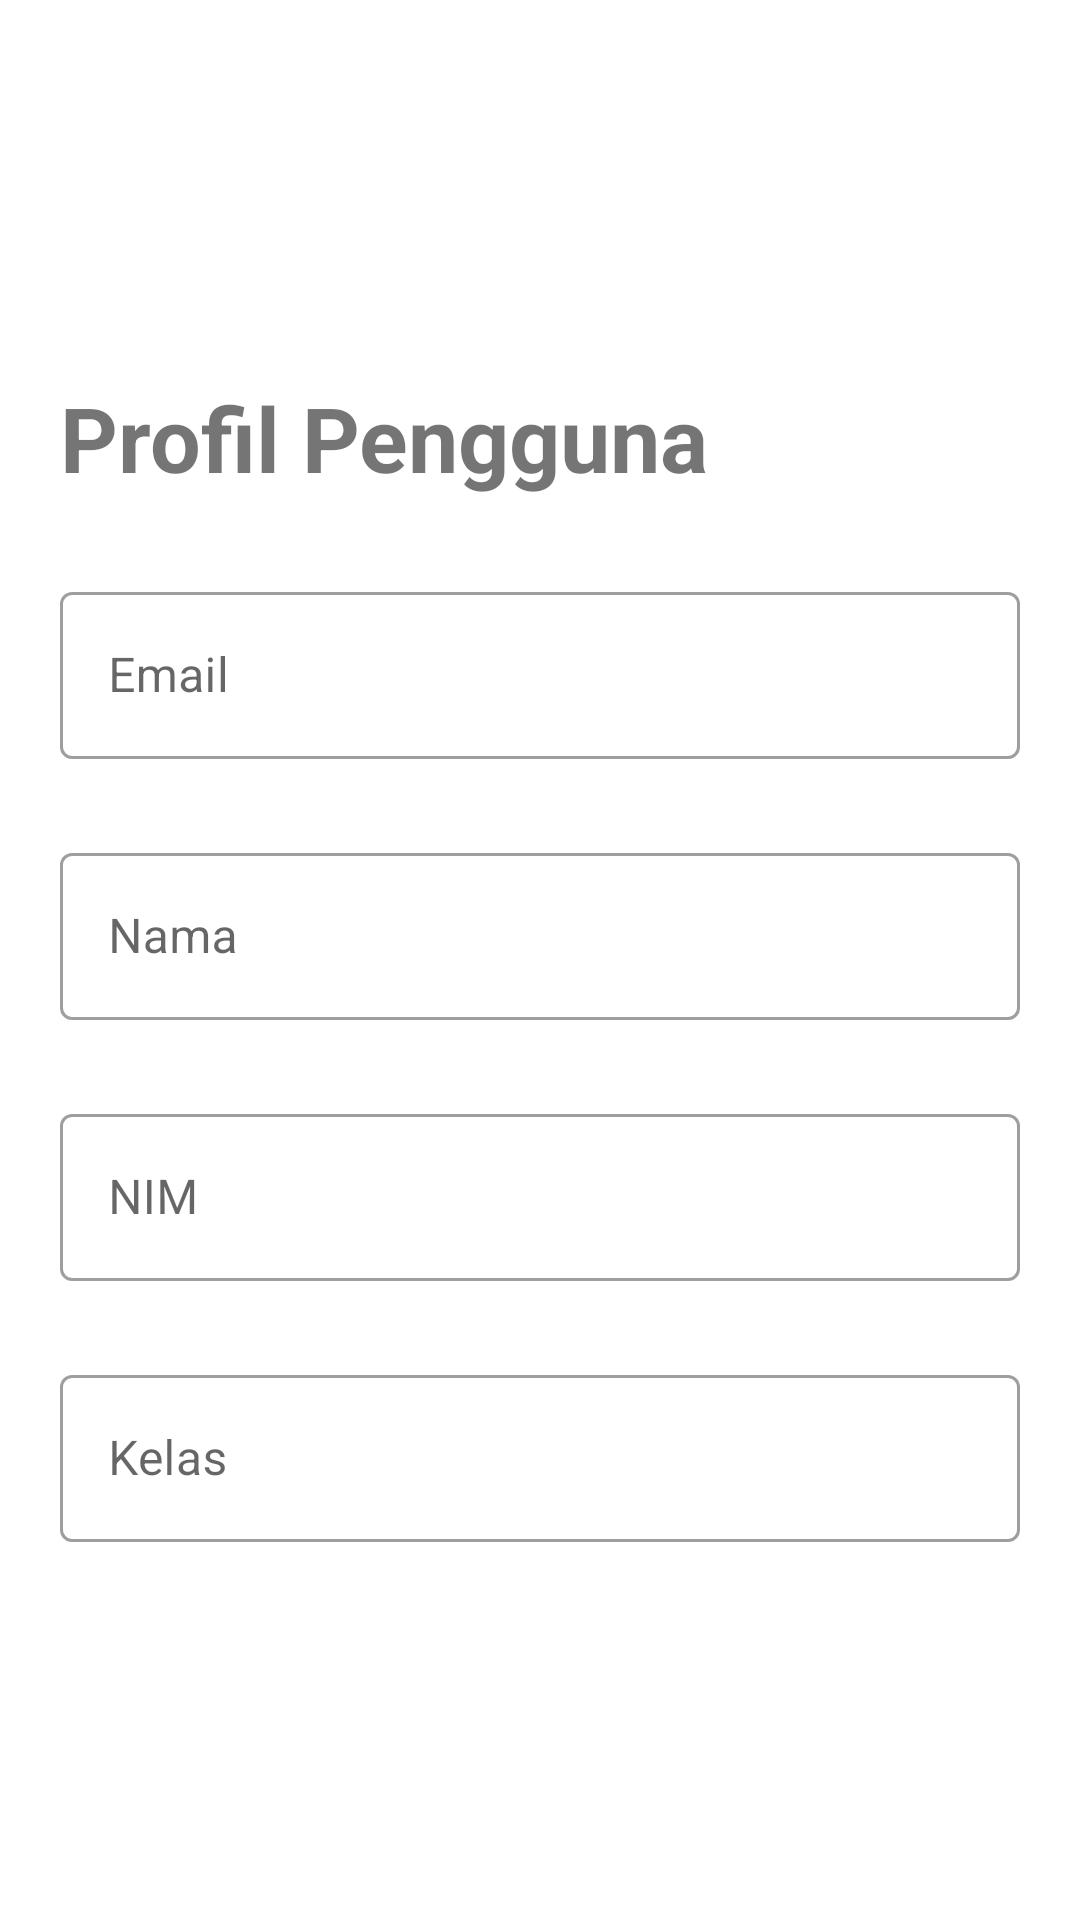

This screen was rendered from an Android layout file. Write that file and the resources it references.
<!-- AndroidManifest.xml: application theme Theme.Uas_GerrySatriaHalim -->
<!-- res/layout/fragment_profile.xml -->
<?xml version="1.0" encoding="utf-8"?>
<FrameLayout xmlns:android="http://schemas.android.com/apk/res/android"
    xmlns:tools="http://schemas.android.com/tools"
    android:layout_width="match_parent"
    android:layout_height="match_parent"
    tools:context=".fragment.ProfileFragment">

    <LinearLayout
        android:layout_width="match_parent"
        android:layout_height="match_parent"
        android:layout_margin="20dp"
        android:orientation="vertical"
        android:gravity="center">

        <TextView
            android:layout_width="match_parent"
            android:layout_height="wrap_content"
            android:text="Profil Pengguna"
            android:textSize="30dp"
            android:textStyle="bold"
            />

        <com.google.android.material.textfield.TextInputLayout
            android:id="@+id/emailLayout"
            android:layout_width="match_parent"
            android:layout_height="wrap_content"
            style="@style/Widget.MaterialComponents.TextInputLayout.OutlinedBox"
            android:layout_marginTop="26dp">

            <com.google.android.material.textfield.TextInputEditText
                android:id="@+id/TxtEmail"
                android:layout_width="match_parent"
                android:layout_height="wrap_content"
                android:inputType="textEmailAddress"
                android:hint="Email"
                android:textColor="@color/black"
                android:enabled="false"/>

        </com.google.android.material.textfield.TextInputLayout>

        <com.google.android.material.textfield.TextInputLayout
            android:id="@+id/nameLayout"
            android:layout_width="match_parent"
            android:layout_height="wrap_content"
            style="@style/Widget.MaterialComponents.TextInputLayout.OutlinedBox"
            android:layout_marginTop="26dp">

            <com.google.android.material.textfield.TextInputEditText
                android:id="@+id/TxtName"
                android:layout_width="match_parent"
                android:layout_height="wrap_content"
                android:inputType="textEmailAddress"
                android:hint="Nama"
                android:textColor="@color/black"
                android:enabled="false"/>

        </com.google.android.material.textfield.TextInputLayout>

        <com.google.android.material.textfield.TextInputLayout
            android:id="@+id/nimLayout"
            android:layout_width="match_parent"
            android:layout_height="wrap_content"
            style="@style/Widget.MaterialComponents.TextInputLayout.OutlinedBox"
            android:layout_marginTop="26dp">

            <com.google.android.material.textfield.TextInputEditText
                android:id="@+id/TxtNIM"
                android:layout_width="match_parent"
                android:layout_height="wrap_content"
                android:inputType="textEmailAddress"
                android:hint="NIM"
                android:textColor="@color/black"
                android:enabled="false"/>

        </com.google.android.material.textfield.TextInputLayout>

        <com.google.android.material.textfield.TextInputLayout
            android:id="@+id/kelasLayout"
            android:layout_width="match_parent"
            android:layout_height="wrap_content"
            style="@style/Widget.MaterialComponents.TextInputLayout.OutlinedBox"
            android:layout_marginTop="26dp">

            <com.google.android.material.textfield.TextInputEditText
                android:id="@+id/TxtKelas"
                android:layout_width="match_parent"
                android:layout_height="wrap_content"
                android:inputType="textEmailAddress"
                android:hint="Kelas"
                android:textColor="@color/black"
                android:enabled="false"/>

        </com.google.android.material.textfield.TextInputLayout>

    </LinearLayout>

</FrameLayout>
<!-- resources referenced by this layout -->
<resources>
  <color name="black">#FF000000</color>
  <style name="Theme.Uas_GerrySatriaHalim" parent="Theme.MaterialComponents.DayNight.DarkActionBar">
          
          <item name="colorPrimary">@color/main</item>
          <item name="colorPrimaryVariant">@color/main</item>
          <item name="colorOnPrimary">@color/white</item>
          
          <item name="colorSecondary">@color/teal_200</item>
          <item name="colorSecondaryVariant">@color/teal_700</item>
          <item name="colorOnSecondary">@color/black</item>
          
          <item name="android:statusBarColor">?attr/colorPrimaryVariant</item>
          
      </style>
  <color name="main">#008fff</color>
  <color name="white">#FFFFFFFF</color>
  <color name="teal_200">#FF03DAC5</color>
  <color name="teal_700">#FF018786</color>
</resources>
